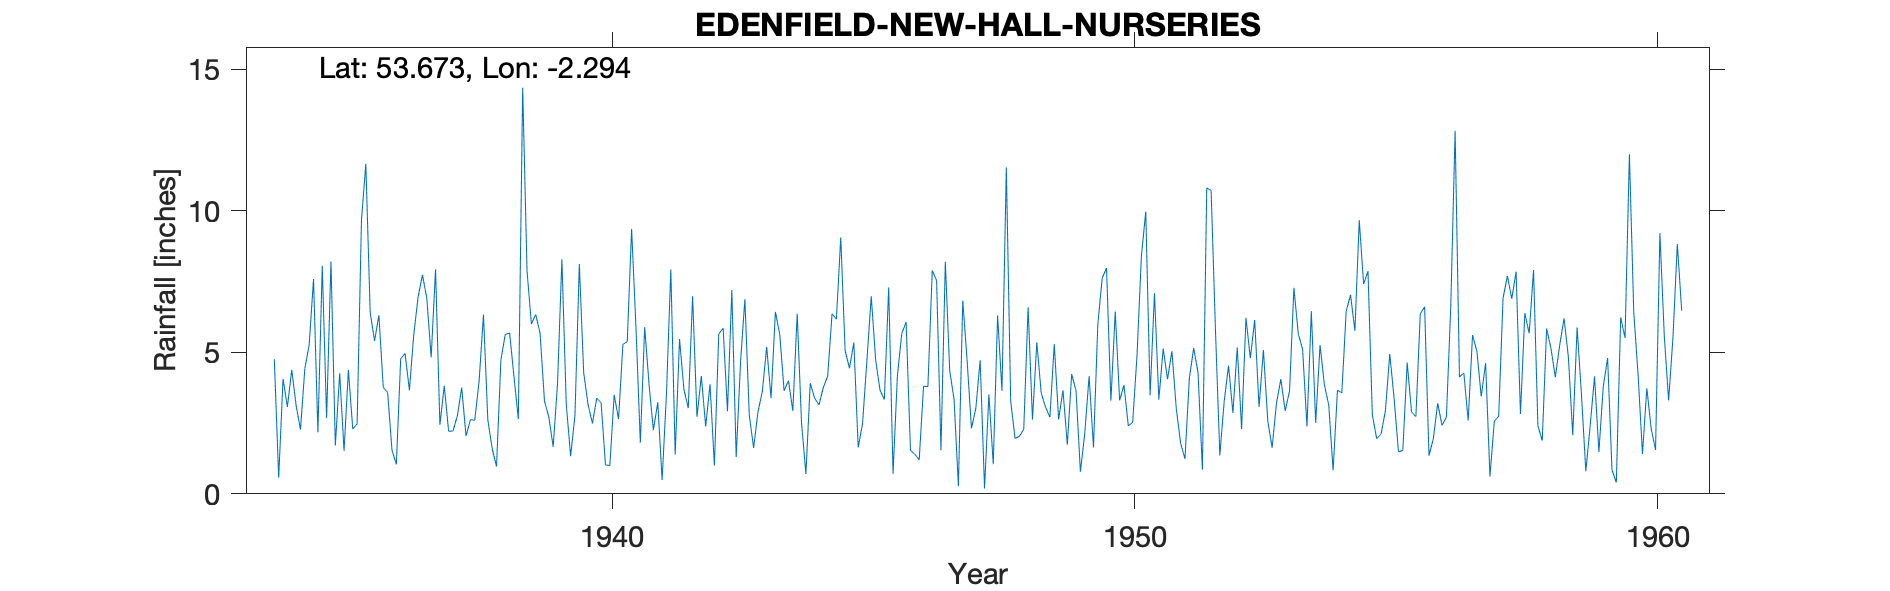

Data behind this chart, as committed beside it:
EDENFIELD NEW HALL NURSERIES, , , , , , , , , , , , , , , , , , , , , , , 
Grid ref, SD807197, Long, -2.294, Lat, 53.67, Elevation, 801, ft, , , , , , , , , , , , , , , 
Station no, 2907/7, , , , , , , , , , , , , , , , , , , , , , 
, 1931, 1932, 1933, 1934, 1935, 1936, 1937, 1938, 1939, 1940, 1941, 1942, 1943, 1944, 1945, 1946, 1947, 1948, 1949, 1950, 1951, 1952, 1953
January, , , , 4.75, 2.68, 6.31, 4.82, 6.33, 6.34, 3.16, 1.81, 6.98, 6.88, 6.36, 4.44, 5.66, 3.34, 11.53, 2.63, 3.29, 5.13, 5.78, 2.58
February, , , , 0.57, 8.21, 3.76, 7.93, 2.61, 5.66, 2.49, 5.89, 2.72, 2.79, 2.5, 5.35, 6.07, 0.27, 3.28, 3.66, 6.44, 4.05, 1.36, 1.63
March, , , , 4.06, 1.71, 3.58, 2.44, 1.59, 3.28, 3.38, 3.86, 4.16, 1.62, 0.7, 1.64, 1.53, 6.83, 1.96, 1.74, 3.3, 5.04, 3.27, 3.2
April, , , , 3.07, 4.26, 1.55, 3.82, 0.97, 2.71, 3.22, 2.25, 2.38, 2.89, 3.91, 2.48, 1.4, 4.71, 2.03, 4.23, 3.84, 3.02, 4.53, 4.05
May, , , , 4.38, 1.52, 1.04, 2.21, 4.73, 1.66, 1.02, 3.23, 3.87, 3.62, 3.38, 4.71, 1.2, 2.31, 2.28, 3.64, 2.4, 1.79, 2.86, 2.93
June, , , , 3.12, 4.38, 4.77, 2.22, 5.63, 3.91, 1, 0.49, 1, 5.19, 3.14, 6.98, 3.8, 3.02, 6.59, 0.78, 2.53, 1.24, 5.17, 3.63
July, , , , 2.27, 2.29, 4.96, 2.75, 5.68, 8.29, 3.5, 3.53, 5.65, 3.38, 3.76, 4.74, 3.79, 4.72, 2.62, 2.13, 4.91, 4.07, 2.29, 7.28
August, , , , 4.42, 2.47, 3.66, 3.75, 4.15, 3.17, 2.64, 7.93, 5.85, 6.43, 4.16, 3.67, 7.89, 0.19, 5.35, 4.16, 8.41, 5.15, 6.22, 5.66
September, , , , 5.27, 9.68, 5.62, 2.04, 2.64, 1.33, 5.28, 1.39, 2.92, 5.63, 6.36, 3.33, 7.53, 3.51, 3.57, 1.64, 9.97, 4.28, 4.79, 5.1
October, , , , 7.59, 11.66, 6.96, 2.62, 14.35, 2.77, 5.38, 5.47, 7.2, 3.64, 6.17, 7.29, 1.54, 1.05, 3.06, 5.99, 3.48, 0.85, 6.14, 2.38
November, , , , 2.17, 6.41, 7.74, 2.6, 7.86, 8.12, 9.36, 3.69, 1.3, 4, 9.06, 0.71, 8.2, 6.3, 2.71, 7.62, 7.09, 10.81, 3.07, 6.45
December, , , , 8.06, 5.4, 6.9, 3.99, 6, 4.28, 5.88, 3.03, 4.66, 2.93, 5.06, 4.18, 4.36, 3.64, 5.29, 7.98, 3.33, 10.72, 5.08, 2.51
Total, , , , 49.73, 60.67, 56.85, 41.19, 62.54, 51.52, 46.31, 42.57, 48.69, 49, 54.56, 49.52, 52.97, 39.89, 50.27, 46.2, 58.99, 56.15, 50.56, 47.4
NGR and elevation verified to CEDA Archi…, , , , , , , , , , , , , , , , , , , , , , , 
August 1958 amount corrected to 5.25, , , , , , , , , , , , , , , , , , , , , , , 
